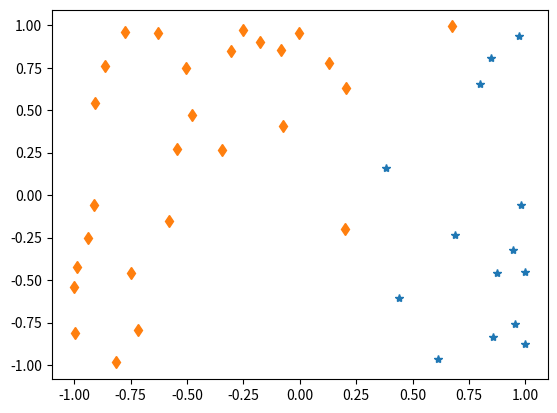
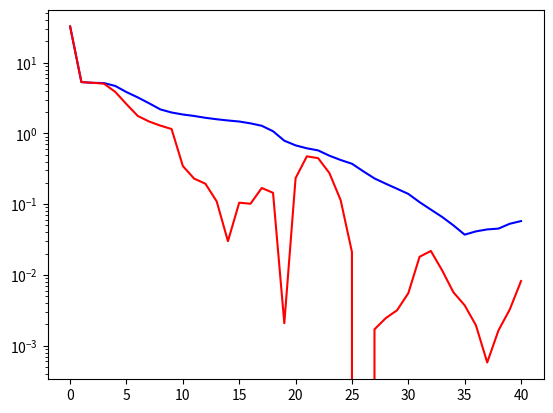
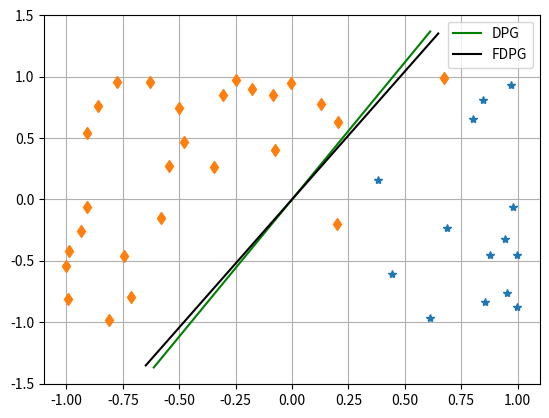

Source code (Python) for these figures, in order:
# -*- coding: utf-8 -*-
"""
Created on Tue Jun 21 06:43:57 2022

[redacted]
"""

# -*- coding: utf-8 -*-
"""
Created on Mon Jun 20 15:54:49 2022

[redacted]
"""

# -*- coding: utf-8 -*-
"""
Created on Mon Jun 20 14:14:17 2022

[redacted]
"""

# -*- coding: utf-8 -*-
"""
Created on Wed Jun  8 12:25:08 2022

[redacted]
"""

import numpy as np
import numpy.matlib
import numpy.linalg as la
from scipy.linalg import sqrtm
import matplotlib.pyplot as plt


plt.close('all')

x = np.sin(10*np.arange(1,41)**3)
y = np.sin(28*np.arange(1,41)**3)
cl = (2*x<y+0.5)+1
x = np.hstack((x,0.2))
y = np.hstack((y,-0.2))
cl = np.hstack((cl,2))
A1=np.column_stack((x[cl==1], y[cl==1]))
A2=np.column_stack((x[cl==2], y[cl==2]))
plt.plot(A1[:,0], A1[:,1],'*')
plt.plot(A2[:,0], A2[:,1],'d')
plt.show()


n = len(cl)
X = np.column_stack((x,y))
m = 2
Y = 2*cl-3
Z = X* np.column_stack((Y,Y))
Z=Z.T


C=1

def obj(w,C,Z):
    return 0.5*w.T@w+C*np.sum(np.maximum(0,1-w.T@Z))



I=40#number of iterations
#Proximal gradient
x_DPG = np.zeros((m,I+1))
obj_DPG = np.zeros((I+1,))
obj_DPG[0] = obj(x_DPG[:,0],C,Z)
y_DPG = np.zeros((n,))
A = Z.T
L = np.linalg.norm(A,ord=2)**2

#FISTA
x_FDPG = np.zeros((m,I+1))
obj_FDPG = np.zeros((I+1,))
obj_FDPG[0] = obj(x_FDPG[:,0],C,Z)
y_FDPG = np.zeros((n,))
w_FDPG = np.zeros((n,))
t_FDPG=1



for i in range(I):
    #Perform DPG update
    x_c = x_DPG[:,i]
    y_DPG = np.minimum(np.maximum(y_DPG-1/L*A@x_c+1/L,0),C)
    x_next = A.T@y_DPG
    x_DPG[:,i+1] = x_next
    #compute objective function
    obj_DPG[i+1] = obj(x_next,C,Z)
    
    #Perform FDPG update
    u_c = A.T@w_FDPG
    y_FDPG_next = np.minimum(np.maximum(w_FDPG-1/L*A@u_c+1/L,0),C)
    t_FDPG_next = (1+np.sqrt(1+4*t_FDPG**2))/2
    w_FDPG = y_FDPG_next+(t_FDPG-1)/t_FDPG_next*(y_FDPG_next - y_FDPG)
    t_FDPG = t_FDPG_next
    y_FDPG = y_FDPG_next
    x_FDPG[:,i+1] = A.T@y_FDPG
    #compute objective function
    obj_FDPG[i+1] = obj(x_FDPG[:,i+1] ,C,Z)
    
    

#plot

plt.figure()
Fct_opt = min(np.min(obj_DPG),np.min(obj_FDPG))
plt.semilogy(obj_DPG-Fct_opt,'b')
plt.semilogy(obj_FDPG-Fct_opt,'r')
plt.show

plt.figure()  
x = np.sin(10*np.arange(1,41)**3)
y = np.sin(28*np.arange(1,41)**3)
cl = (2*x<y+0.5)+1
x = np.hstack((x,0.2))
y = np.hstack((y,-0.2))
cl = np.hstack((cl,2))
A1=np.column_stack((x[cl==1], y[cl==1]))
A2=np.column_stack((x[cl==2], y[cl==2]))
plt.plot(A1[:,0], A1[:,1],'*')
plt.plot(A2[:,0], A2[:,1],'d')
plt.show()

fact=1.5
vec_DPG = np.array([x_DPG[1,-1],-x_DPG[0,-1]])
vec_DPG = vec_DPG/np.linalg.norm(vec_DPG,ord=2)*fact
plt.plot(np.array([vec_DPG[0],-vec_DPG[0]]),np.array([vec_DPG[1],-vec_DPG[1]]),'g',label='DPG')
vec_FDPG = np.array([x_FDPG[1,-1],-x_FDPG[0,-1]])
vec_FDPG = vec_FDPG/np.linalg.norm(vec_FDPG,ord=2)*fact
plt.plot(np.array([vec_FDPG[0],-vec_FDPG[0]]),np.array([vec_FDPG[1],-vec_FDPG[1]]),'k',label='FDPG')
plt.grid(True)
plt.legend()
plt.savefig('part2_ex3.pdf')